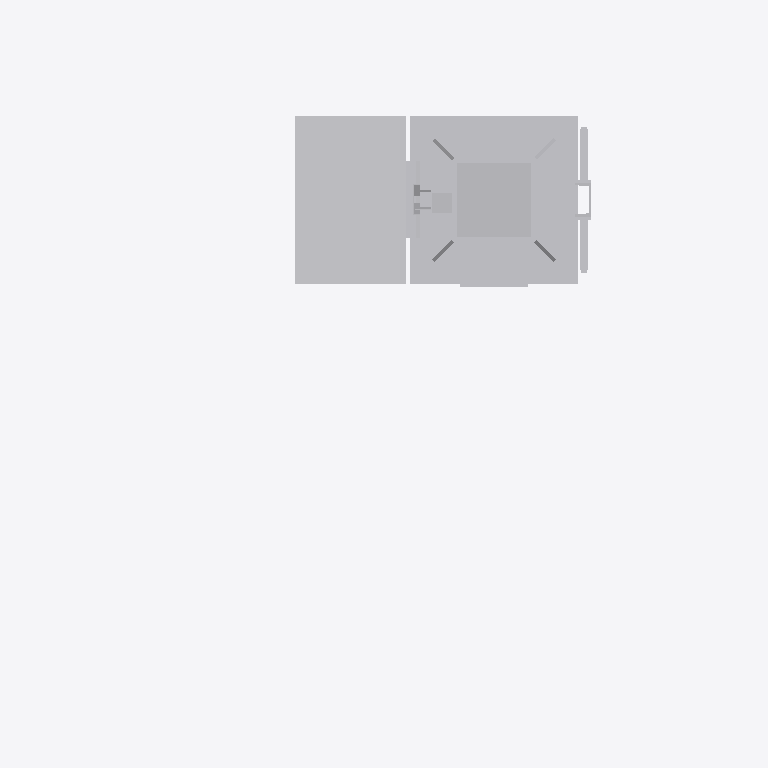
Plan cut of the same IFC building model at storey 'Ebene 1' (level 0.00 m, cut at 1.40 m), seen from above with north up, elements coloured by IFC class: 1 other element (light grey). Cut surfaces are drawn darker.
Extent 2.1 m × 1.6 m × 5.9 m (x, y, z). Storeys (1): Ebene 1 at 0.00 m. Elements (1): 1 IfcBuildingElementProxy.

HEADER;
FILE_DESCRIPTION(('ViewDefinition [ReferenceView_V1.1]'),'2;1');
FILE_NAME('','2022-09-20T11:46:22',(''),(''),'The EXPRESS Data Manager Version 5.02.0100.07 : ','20211019_1515(x64) - Exporter 20.2.60.15 - Defau','');
FILE_SCHEMA(('IFC4'));
ENDSEC;
DATA;
#107=IFCPROJECT('0O9_hJqVvE5wLla6IB3FCb',#42,'',$,$,'','',(#98),#93);
#25905=IFCSITE('0O9_hJqVvE5wLla6IB3FCd',#42,'Default',$,$,#25902,$,$,.ELEMENT.,(42,24,53,508911),(-71,-15,-29,-58837),0.0,$,$);
#122=IFCBUILDING('0O9_hJqVvE5wLla6IB3FCa',#42,'',$,$,#33,$,'',.ELEMENT.,$,$,$);
#135=IFCBUILDINGSTOREY('0O9_hJqVvE5wLla6HqymfQ',#42,'Ebene 1',$,'Ebene:Ebene 1',#133,$,'Ebene 1',.ELEMENT.,0.0);
#25769=IFCBUILDINGELEMENTPROXY('38GKLkqe53IxFS0JNj8cou',#42,'S 8000.5.7-10_M3500-A1000-Zu-HS-L_LOD400-500:S 8000.5.7-10_M3500-A1000-Zu-HS-L_LOD400-500:3347',$,'S 8000.5.7-10_M3500-A1000-Zu-HS-L_LOD400-500:S 8000.5.7-10_M3500-A1000-Zu-HS-L_LOD400-500',#25767,#25761,'3347',$);
ENDSEC;
